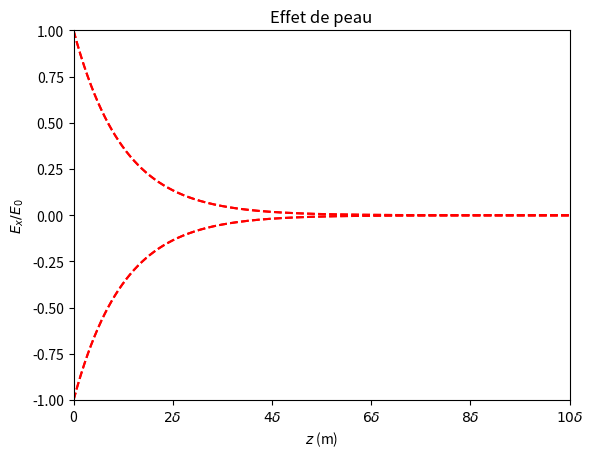

Here is the Python script that generated this plot:
'''
Ce programme trace, de façon dynamique (échelle de temps non respectée),
l'évolution de la composante transverse du champ électrique à une interface
vide-conducteur en fonction de la profondeur.
'''

from pylab import *
from matplotlib import animation

dt = 0.01
w=2*pi
k=2*pi
delta=1

zed=linspace(0,10,1000)
env1=[exp(-z/delta) for z in zed]
env2=[-exp(-z/delta) for z in zed]

fig=figure()
title("Effet de peau")
xlabel('$z$ (m)')
ylabel(r'$E_x/E_0$')
ylim([-1,1])
xlim([0,10])
line,=plot([],[])



# fonction à définir quand blit=True
# crée l'arrière de l'animation qui sera présent sur chaque image
def init():
    line.set_data([],[])
    plt.plot(zed,env1,ls='dashed',color='r')
    plt.plot(zed,env2,ls='dashed',color='r')
    matplotlib.pyplot.xticks( [0, 2, 4, 6, 8, 10],
            [r'0',r'$2\delta$',r'$4\delta$',r'$6\delta$',r'$8\delta$',r'$10\delta$'])
    return line,

def animate(i): 
    t = i * dt
    E=[exp(-z/delta)*cos(w*t-k*z) for z in zed]
    line.set_data(zed,E)
    return line,
 
ani = animation.FuncAnimation(fig, animate, init_func=init, frames=2000, blit=True, interval=20, repeat=False)

show()
